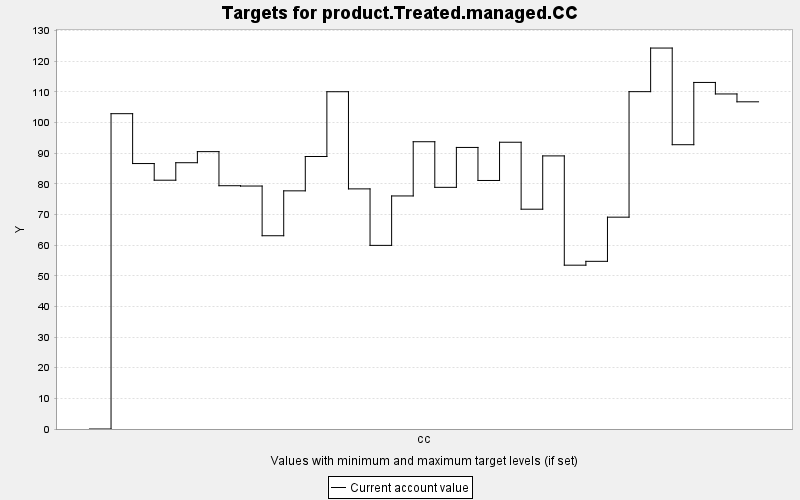

Source data for this figure (header and first rows):
TARGET, PERIOD, YEAR, PERIODWIDTH, MINIMUM, MAXIMUM, MINWEIGHT, MAXWEIGHT, CURRENT, SUMMARY
product.Treated.managed.CC, 0, 0, 10.0, 0.0, 10000, 1.0, 1.0, 0.0, 0.0
product.Treated.managed.CC, 1, 10, 10.0, 0.0, 10000, 1.0, 1.0, 102.9, 0.0
product.Treated.managed.CC, 2, 20, 10.0, 0.0, 10000, 1.0, 1.0, 86.61, 0.0
product.Treated.managed.CC, 3, 30, 10.0, 0.0, 10000, 1.0, 1.0, 81.18, 0.0
product.Treated.managed.CC, 4, 40, 10.0, 0.0, 10000, 1.0, 1.0, 86.89, 0.0
product.Treated.managed.CC, 5, 50, 10.0, 0.0, 10000, 1.0, 1.0, 90.5, 0.0
product.Treated.managed.CC, 6, 60, 10.0, 0.0, 10000, 1.0, 1.0, 79.38, 0.0
product.Treated.managed.CC, 7, 70, 10.0, 0.0, 10000, 1.0, 1.0, 79.28, 0.0
product.Treated.managed.CC, 8, 80, 10.0, 0.0, 10000, 1.0, 1.0, 63.06, 0.0
product.Treated.managed.CC, 9, 90, 10.0, 0.0, 10000, 1.0, 1.0, 77.71, 0.0
product.Treated.managed.CC, 10, 100, 10.0, 0.0, 10000, 1.0, 1.0, 88.92, 0.0
product.Treated.managed.CC, 11, 110, 10.0, 0.0, 10000, 1.0, 1.0, 110, 0.0
product.Treated.managed.CC, 12, 120, 10.0, 0.0, 10000, 1.0, 1.0, 78.35, 0.0
product.Treated.managed.CC, 13, 130, 10.0, 0.0, 10000, 1.0, 1.0, 59.92, 0.0
product.Treated.managed.CC, 14, 140, 10.0, 0.0, 10000, 1.0, 1.0, 76.04, 0.0
product.Treated.managed.CC, 15, 150, 10.0, 0.0, 10000, 1.0, 1.0, 93.73, 0.0
product.Treated.managed.CC, 16, 160, 10.0, 0.0, 10000, 1.0, 1.0, 78.85, 0.0
product.Treated.managed.CC, 17, 170, 10.0, 0.0, 10000, 1.0, 1.0, 91.87, 0.0
product.Treated.managed.CC, 18, 180, 10.0, 0.0, 10000, 1.0, 1.0, 81.09, 0.0
product.Treated.managed.CC, 19, 190, 10.0, 0.0, 10000, 1.0, 1.0, 93.57, 0.0
product.Treated.managed.CC, 20, 200, 10.0, 0.0, 10000, 1.0, 1.0, 71.72, 0.0
product.Treated.managed.CC, 21, 210, 10.0, 0.0, 10000, 1.0, 1.0, 89.11, 0.0
product.Treated.managed.CC, 22, 220, 10.0, 0.0, 10000, 1.0, 1.0, 53.45, 0.0
product.Treated.managed.CC, 23, 230, 10.0, 0.0, 10000, 1.0, 1.0, 54.71, 0.0
product.Treated.managed.CC, 24, 240, 10.0, 0.0, 10000, 1.0, 1.0, 69.12, 0.0
product.Treated.managed.CC, 25, 250, 10.0, 0.0, 10000, 1.0, 1.0, 110.1, 0.0
product.Treated.managed.CC, 26, 260, 10.0, 0.0, 10000, 1.0, 1.0, 124.3, 0.0
product.Treated.managed.CC, 27, 270, 10.0, 0.0, 10000, 1.0, 1.0, 92.76, 0.0
product.Treated.managed.CC, 28, 280, 10.0, 0.0, 10000, 1.0, 1.0, 113.1, 0.0
product.Treated.managed.CC, 29, 290, 10.0, 0.0, 10000, 1.0, 1.0, 109.3, 0.0
product.Treated.managed.CC, 30, 300, 10.0, 0.0, 10000, 1.0, 1.0, 106.8, 0.0
